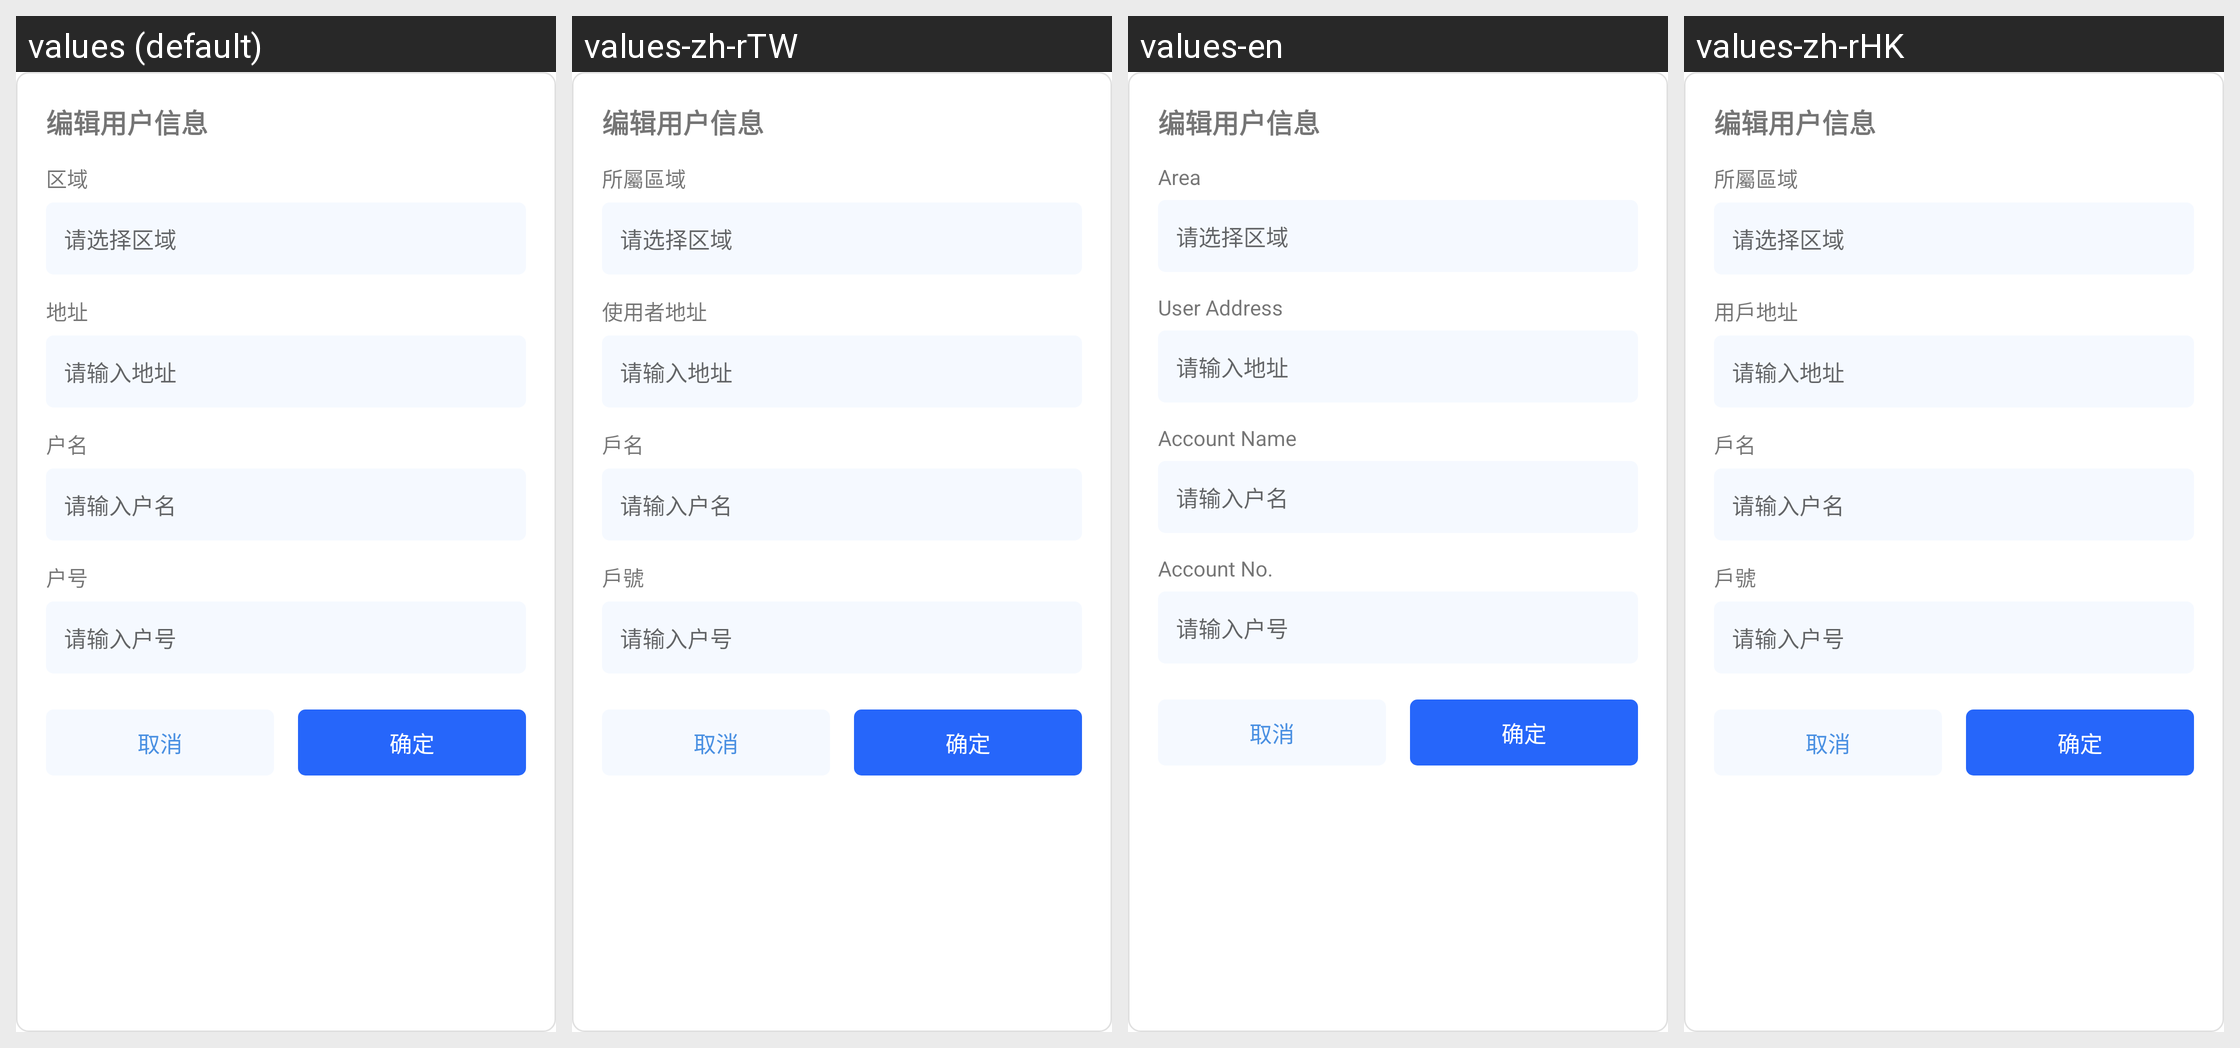

Strings drawn on this Android screen and how each of the app's shown locales translates them:
Android screen res/layout/dialog_ticket_user_info_edit.xml rendered under 4 locales, left to right: values (default), values-zh-rTW, values-en, values-zh-rHK. Device: Nexus 5 (rendered at 1080×1920; each locale shown at half size, 540×960, under a caption strip naming it); theme Theme.MaterialComponents.DayNight.NoActionBar.
Strings drawn on this screen, with the default value and each locale's value (text and hints the layout hard-codes, and strings that could not be matched under every locale, appear in the picture but are not listed):

edit_user_info_title
  values: 编辑用户信息
  values-zh-rTW: 编辑用户信息  [not translated; the default value is used]
  values-en: 编辑用户信息  [not translated; the default value is used]
  values-zh-rHK: 编辑用户信息  [not translated; the default value is used]

belonging_area
  values: 区域
  values-zh-rTW: 所屬區域
  values-en: Area
  values-zh-rHK: 所屬區域

area_input_hint
  values: 请选择区域
  values-zh-rTW: 请选择区域  [not translated; the default value is used]
  values-en: 请选择区域  [not translated; the default value is used]
  values-zh-rHK: 请选择区域  [not translated; the default value is used]

user_address
  values: 地址
  values-zh-rTW: 使用者地址
  values-en: User Address
  values-zh-rHK: 用戶地址

address_input_hint
  values: 请输入地址
  values-zh-rTW: 请输入地址  [not translated; the default value is used]
  values-en: 请输入地址  [not translated; the default value is used]
  values-zh-rHK: 请输入地址  [not translated; the default value is used]

user_name_label
  values: 户名
  values-zh-rTW: 戶名
  values-en: Account Name
  values-zh-rHK: 戶名

user_name_input_hint
  values: 请输入户名
  values-zh-rTW: 请输入户名  [not translated; the default value is used]
  values-en: 请输入户名  [not translated; the default value is used]
  values-zh-rHK: 请输入户名  [not translated; the default value is used]

account_number
  values: 户号
  values-zh-rTW: 戶號
  values-en: Account No.
  values-zh-rHK: 戶號

account_input_hint
  values: 请输入户号
  values-zh-rTW: 请输入户号  [not translated; the default value is used]
  values-en: 请输入户号  [not translated; the default value is used]
  values-zh-rHK: 请输入户号  [not translated; the default value is used]

common_cancel
  values: 取消
  values-zh-rTW: 取消  [not translated; the default value is used]
  values-en: 取消  [not translated; the default value is used]
  values-zh-rHK: 取消  [not translated; the default value is used]

common_confirm
  values: 确定
  values-zh-rTW: 确定  [not translated; the default value is used]
  values-en: 确定  [not translated; the default value is used]
  values-zh-rHK: 确定  [not translated; the default value is used]
